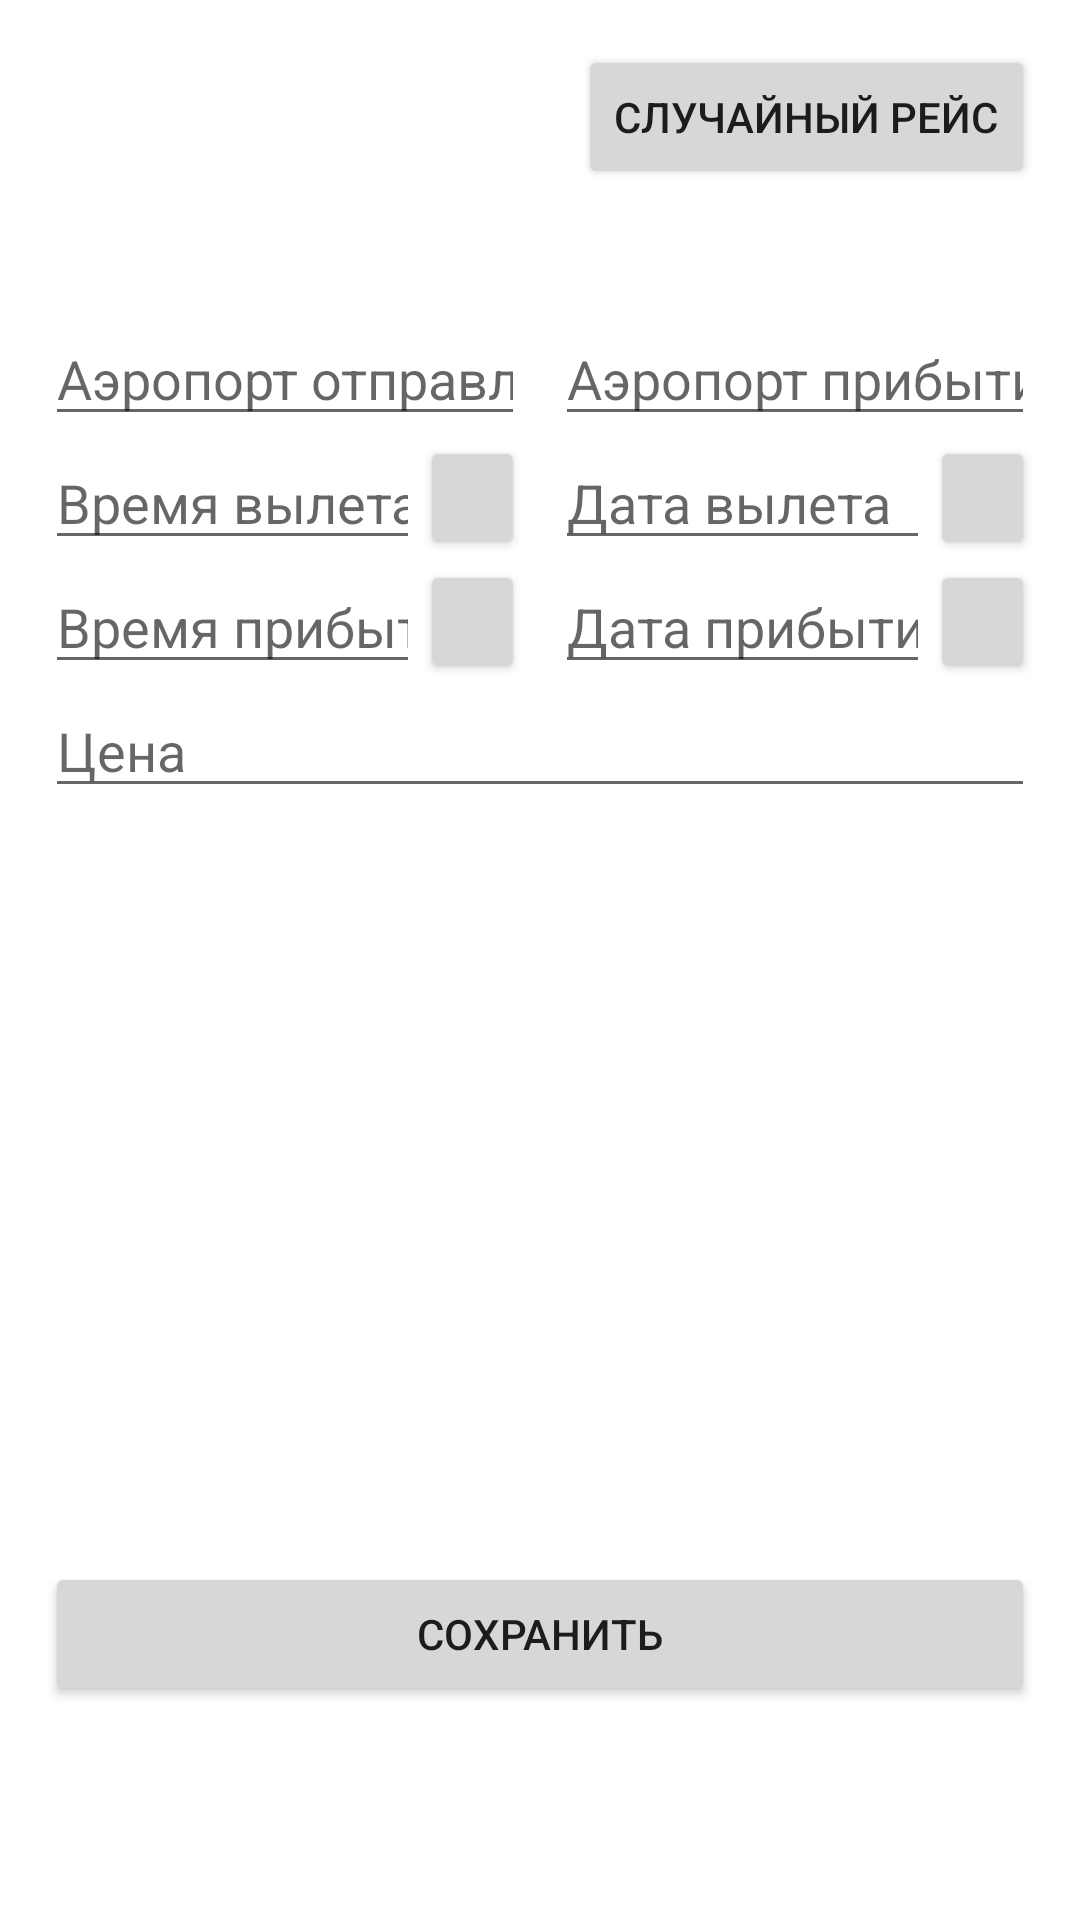

Reconstruct the res/layout file that produces this screen, plus the resources it refers to.
<!-- AndroidManifest.xml: application theme Theme.Airport -->
<!-- res/layout/activity_create_flight.xml -->
<?xml version="1.0" encoding="utf-8"?>
<androidx.constraintlayout.widget.ConstraintLayout xmlns:android="http://schemas.android.com/apk/res/android"
    xmlns:app="http://schemas.android.com/apk/res-auto"
    xmlns:tools="http://schemas.android.com/tools"
    android:layout_width="match_parent"
    android:layout_height="match_parent"
    tools:context=".CreateFlightActivity"
    android:padding="15dp">

    <EditText
        android:id="@+id/departure_airport"
        android:layout_width="0dp"
        android:layout_height="wrap_content"
        android:layout_marginEnd="5dp"
        app:layout_constraintTop_toTopOf="parent"
        app:layout_constraintStart_toStartOf="parent"
        app:layout_constraintEnd_toStartOf="@+id/arrival_airport"
        app:layout_constraintBottom_toTopOf="@+id/departure_time"
        app:layout_constraintVertical_chainStyle="packed"
        app:layout_constraintVertical_bias="0.2"
        android:inputType="text"
        android:hint="@string/departure_airport"
        />

    <EditText
        android:id="@+id/arrival_airport"
        android:layout_width="0dp"
        android:layout_height="wrap_content"
        android:layout_marginStart="5dp"
        app:layout_constraintTop_toTopOf="@id/departure_airport"
        app:layout_constraintStart_toEndOf="@id/departure_airport"
        app:layout_constraintEnd_toEndOf="parent"
        app:layout_constraintBottom_toBottomOf="@+id/departure_airport"
        android:inputType="text"
        android:hint="@string/arrival_airport"
        />
















    <EditText
        android:id="@+id/departure_time"
        android:layout_width="0dp"
        android:layout_height="wrap_content"
        app:layout_constraintTop_toBottomOf="@+id/departure_airport"
        app:layout_constraintStart_toStartOf="parent"
        app:layout_constraintEnd_toStartOf="@+id/dep_time_btn"
        app:layout_constraintBottom_toTopOf="@+id/arrival_time"
        android:hint="@string/departure_time"
        android:inputType="datetime"
        />
    <Button
        android:id="@+id/dep_time_btn"
        android:layout_width="35dp"
        android:layout_height="0dp"
        app:layout_constraintTop_toTopOf="@id/departure_time"
        app:layout_constraintBottom_toBottomOf="@+id/departure_time"
        app:layout_constraintStart_toEndOf="@id/departure_time"
        app:layout_constraintEnd_toEndOf="@+id/departure_airport"
        />
    <EditText
        android:id="@+id/departure_date"
        android:layout_width="0dp"
        android:layout_height="0dp"
        app:layout_constraintTop_toTopOf="@+id/departure_time"
        app:layout_constraintBottom_toBottomOf="@id/departure_time"
        app:layout_constraintStart_toStartOf="@+id/arrival_airport"
        app:layout_constraintEnd_toStartOf="@+id/dep_date_btn"
        android:hint="@string/departure_date"
        android:inputType="date"
        />
    <Button
        android:id="@+id/dep_date_btn"
        android:layout_width="35dp"
        android:layout_height="0dp"
        app:layout_constraintTop_toTopOf="@+id/departure_time"
        app:layout_constraintBottom_toBottomOf="@+id/departure_time"
        app:layout_constraintStart_toEndOf="@id/departure_date"
        app:layout_constraintEnd_toEndOf="parent"
        />

    <EditText
        android:id="@+id/arrival_time"
        android:layout_width="0dp"
        android:layout_height="wrap_content"
        app:layout_constraintTop_toBottomOf="@+id/departure_time"
        app:layout_constraintStart_toStartOf="parent"
        app:layout_constraintEnd_toStartOf="@+id/arr_time_btn"
        app:layout_constraintBottom_toTopOf="@+id/price"
        android:hint="@string/arrival_time"
        android:inputType="datetime"
        />
    <Button
        android:id="@+id/arr_time_btn"
        android:layout_width="35dp"
        android:layout_height="0dp"
        app:layout_constraintTop_toTopOf="@+id/arrival_time"
        app:layout_constraintBottom_toBottomOf="@id/arrival_time"
        app:layout_constraintStart_toEndOf="@+id/arrival_time"
        app:layout_constraintEnd_toEndOf="@+id/dep_time_btn"
        />

    <EditText
        android:id="@+id/arrival_date"
        android:layout_width="0dp"
        android:layout_height="0dp"
        app:layout_constraintTop_toTopOf="@id/arrival_time"
        app:layout_constraintBottom_toBottomOf="@id/arrival_time"
        app:layout_constraintStart_toStartOf="@+id/departure_date"
        app:layout_constraintEnd_toStartOf="@id/arr_date_btn"
        android:hint="@string/arrival_date"
        android:inputType="date"
        />
    <Button
        android:id="@+id/arr_date_btn"
        android:layout_width="35dp"
        android:layout_height="0dp"
        app:layout_constraintTop_toTopOf="@id/arrival_time"
        app:layout_constraintBottom_toBottomOf="@id/arrival_time"
        app:layout_constraintStart_toEndOf="@id/arrival_date"
        app:layout_constraintEnd_toEndOf="parent"
        />

    <EditText
        android:id="@+id/price"
        android:layout_width="0dp"
        android:layout_height="wrap_content"
        app:layout_constraintTop_toBottomOf="@+id/arrival_time"
        app:layout_constraintStart_toStartOf="parent"
        app:layout_constraintEnd_toEndOf="parent"
        app:layout_constraintBottom_toBottomOf="parent"
        android:hint="@string/price"
        android:inputType="number"/>




























    <Button
        android:id="@+id/save"
        android:text="@string/save_edits"
        android:layout_width="0dp"
        android:layout_height="wrap_content"
        app:layout_constraintTop_toTopOf="parent"
        app:layout_constraintStart_toStartOf="parent"
        app:layout_constraintEnd_toEndOf="parent"
        app:layout_constraintBottom_toBottomOf="parent"
        app:layout_constraintVertical_bias="0.9"/>

    <Button
        android:id="@+id/random"
        android:text="@string/random_flight"
        android:layout_width="wrap_content"
        android:layout_height="wrap_content"
        app:layout_constraintEnd_toEndOf="parent"
        app:layout_constraintTop_toTopOf="parent"
        />

</androidx.constraintlayout.widget.ConstraintLayout>
<!-- resources referenced by this layout -->
<resources>
  <string name="arrival_airport">Аэропорт прибытия</string>
  <string name="arrival_date">Дата прибытия</string>
  <string name="arrival_time">Время прибытия</string>
  <string name="departure_airport">Аэропорт отправления</string>
  <string name="departure_date">Дата вылета</string>
  <string name="departure_time">Время вылета</string>
  <string name="price">Цена</string>
  <string name="random_flight">Случайный рейс</string>
  <string name="save_edits">Сохранить</string>
  <style name="Theme.Airport" parent="Theme.MaterialComponents.DayNight.DarkActionBar">
          
          <item name="colorPrimary">#6c92f4</item>
          <item name="colorPrimaryVariant">#1b73e9</item>
          <item name="colorOnPrimary">@color/white</item>
          
          <item name="colorSecondary">@color/teal_200</item>
          <item name="colorSecondaryVariant">@color/teal_700</item>
          <item name="colorOnSecondary">@color/black</item>
          
          <item name="android:statusBarColor">?attr/colorPrimaryVariant</item>
          
      </style>
  <color name="white">#FFFFFFFF</color>
  <color name="teal_200">#FF03DAC5</color>
  <color name="teal_700">#FF018786</color>
  <color name="black">#FF000000</color>
</resources>
